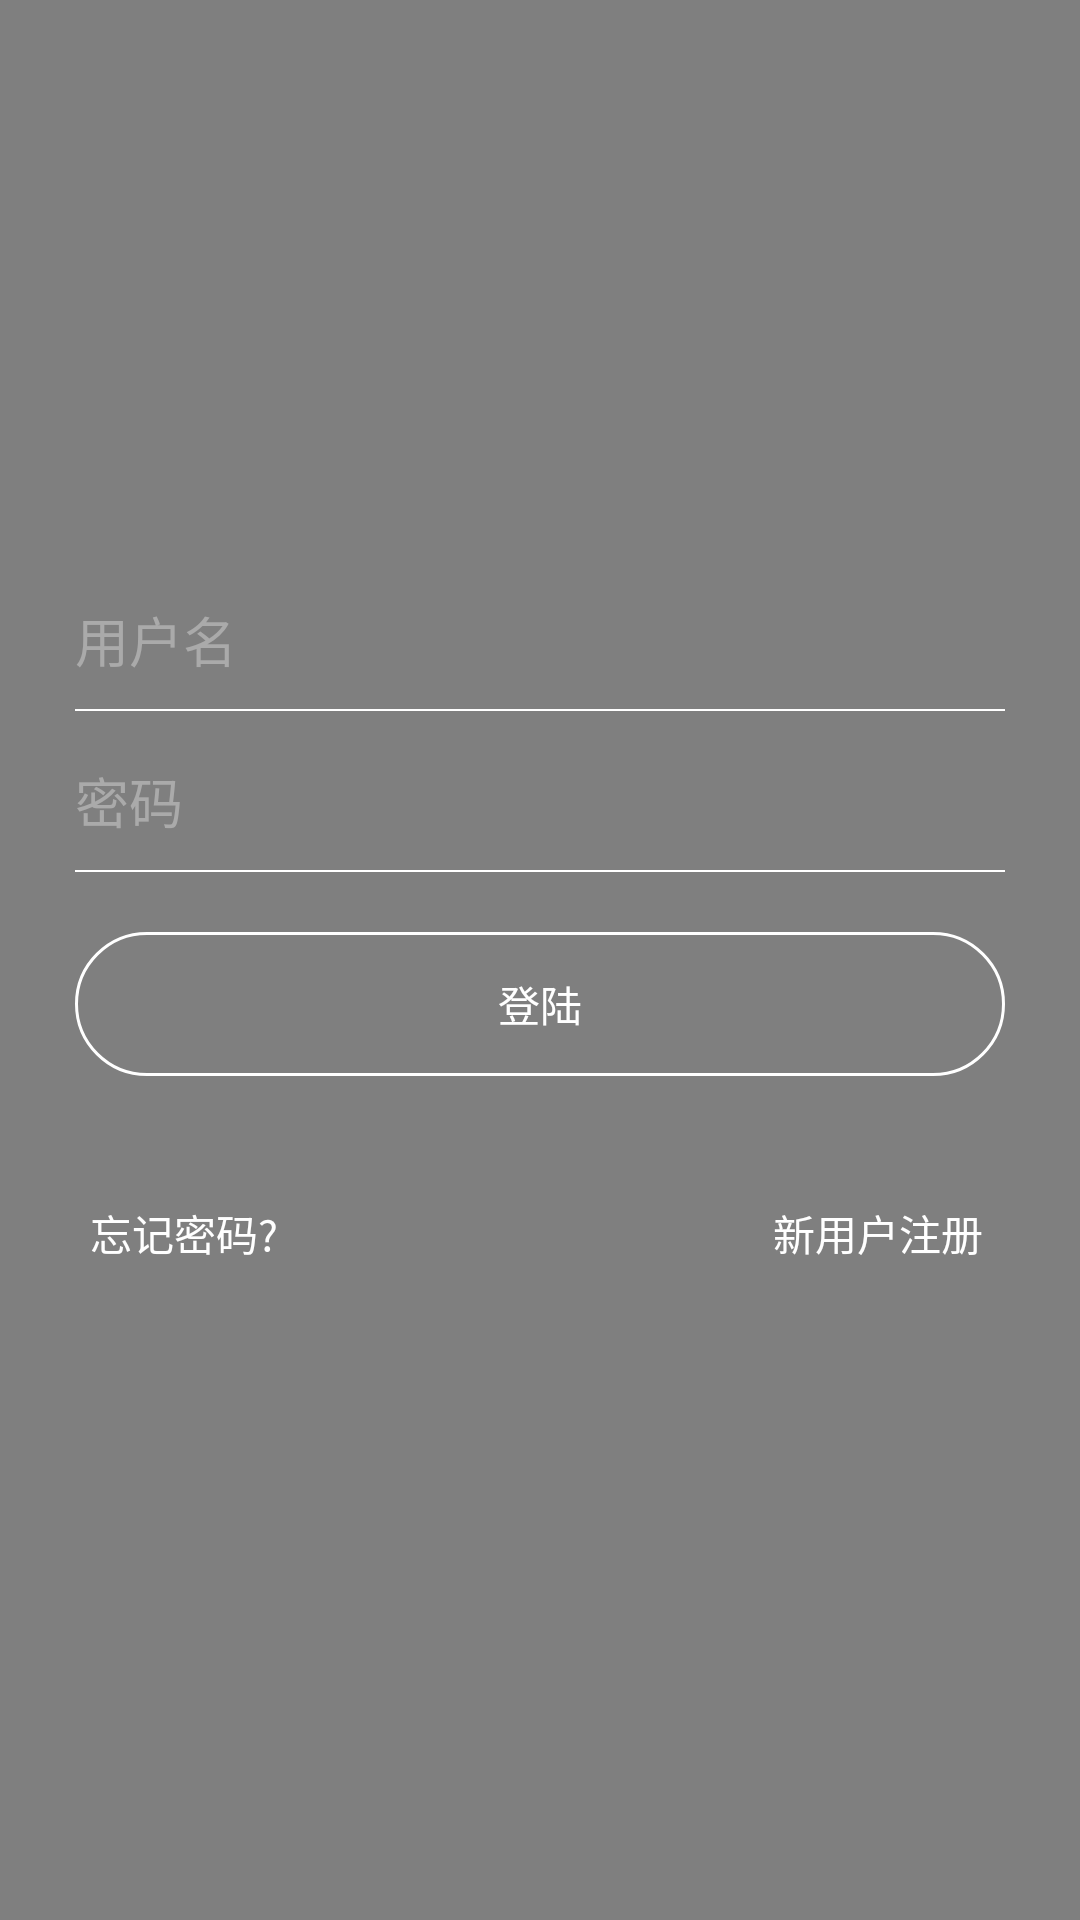

Android layout source for this screen:
<!-- AndroidManifest.xml: application theme AppTheme -->
<!-- res/layout/activity_login.xml -->
<?xml version="1.0" encoding="utf-8"?>
<RelativeLayout xmlns:android="http://schemas.android.com/apk/res/android"
    xmlns:app="http://schemas.android.com/apk/res-auto"
    xmlns:tools="http://schemas.android.com/tools"
    android:layout_width="match_parent"
    android:layout_height="match_parent"
    tools:context="ad.relaxation.login.LoginActivity">

    <VideoView
        android:id="@+id/video_view"
        android:layout_width="match_parent"
        android:layout_height="match_parent"
        android:layout_alignParentBottom="true"
        android:layout_alignParentLeft="true"
        android:layout_alignParentRight="true"
        android:layout_alignParentTop="true"
        android:focusable="false" />

    <LinearLayout
        android:id="@+id/show_userinfo"
        android:layout_width="match_parent"
        android:layout_height="wrap_content"
        android:layout_marginTop="200dp"
        android:orientation="vertical">

        <EditText
            android:id="@+id/user_login_name"
            android:layout_width="match_parent"
            android:layout_height="wrap_content"
            android:layout_marginLeft="25dp"
            android:background="@android:color/transparent"
            android:hint="用户名"
            android:textColor="@android:color/holo_red_light"
            android:textColorHint="@android:color/darker_gray" />

        <View
            android:layout_width="match_parent"
            android:layout_height="2px"
            android:layout_marginLeft="25dp"
            android:layout_marginRight="25dp"
            android:layout_marginTop="10dp"
            android:background="@android:color/white" />

        <EditText
            android:id="@+id/user_login_pwd"
            android:layout_width="match_parent"
            android:layout_height="wrap_content"
            android:layout_marginLeft="25dp"
            android:layout_marginTop="50px"
            android:background="@android:color/transparent"
            android:hint="密码"
            android:inputType="textPassword"
            android:textColor="@android:color/holo_red_light"
            android:textColorHint="@android:color/darker_gray" />

        <View
            android:layout_width="match_parent"
            android:layout_height="2px"
            android:layout_marginLeft="25dp"
            android:layout_marginRight="25dp"
            android:layout_marginTop="10dp"
            android:background="@android:color/white" />

        <Button
            android:id="@+id/user_login"
            android:layout_width="match_parent"
            android:layout_height="wrap_content"
            android:layout_marginLeft="25dp"
            android:layout_marginRight="25dp"
            android:layout_marginTop="20dp"
            android:background="@drawable/user_button_style"
            android:text="登陆"
            android:textColor="@android:color/white" />
    </LinearLayout>

    <LinearLayout
        android:layout_width="match_parent"
        android:layout_height="wrap_content"
        android:layout_below="@+id/show_userinfo"
        android:layout_centerHorizontal="true"
        android:layout_marginTop="42dp"
        android:orientation="horizontal">

        <TextView
            android:id="@+id/slip_pwd"
            android:layout_width="wrap_content"
            android:layout_height="wrap_content"
            android:layout_marginLeft="30dp"
            android:text="忘记密码?"
            android:textColor="@android:color/white" />

        <TextView
            android:id="@+id/new_user_register"
            android:layout_width="wrap_content"
            android:layout_height="wrap_content"
            android:layout_marginLeft="165dp"
            android:text="新用户注册"
            android:textColor="@android:color/white" />
    </LinearLayout>

</RelativeLayout>
<!-- resources referenced by this layout -->
<resources>
  <!-- drawable user_button_style (drawable) -->
  <?xml version="1.0" encoding="utf-8"?>
  <shape xmlns:android="http://schemas.android.com/apk/res/android"
      >
  
  
      
      <solid  android:color="@android:color/transparent" />
      
      <corners android:radius="180dp" />
      
      <stroke android:width="1dp" android:color="@android:color/white"/>
  
      
      <padding
          android:left="10dp"
          android:right="10dp"
          android:top="10dp"
          android:bottom="10dp"
           />
  
  
  </shape>
  <style name="AppTheme" parent="Theme.AppCompat.Light.NoActionBar">
          
          <item name="colorPrimary">@color/colorPrimary</item>
          <item name="colorPrimaryDark">@color/colorPrimaryDark</item>
          <item name="colorAccent">@color/colorAccent</item>
      </style>
  <!-- not gathered from this repository: default colours our renderer supplied (Android Studio template values) -->
  <color name="colorPrimary">#FF6200EE</color>
  <color name="colorPrimaryDark">#FF3700B3</color>
  <color name="colorAccent">#FF03DAC5</color>
</resources>
